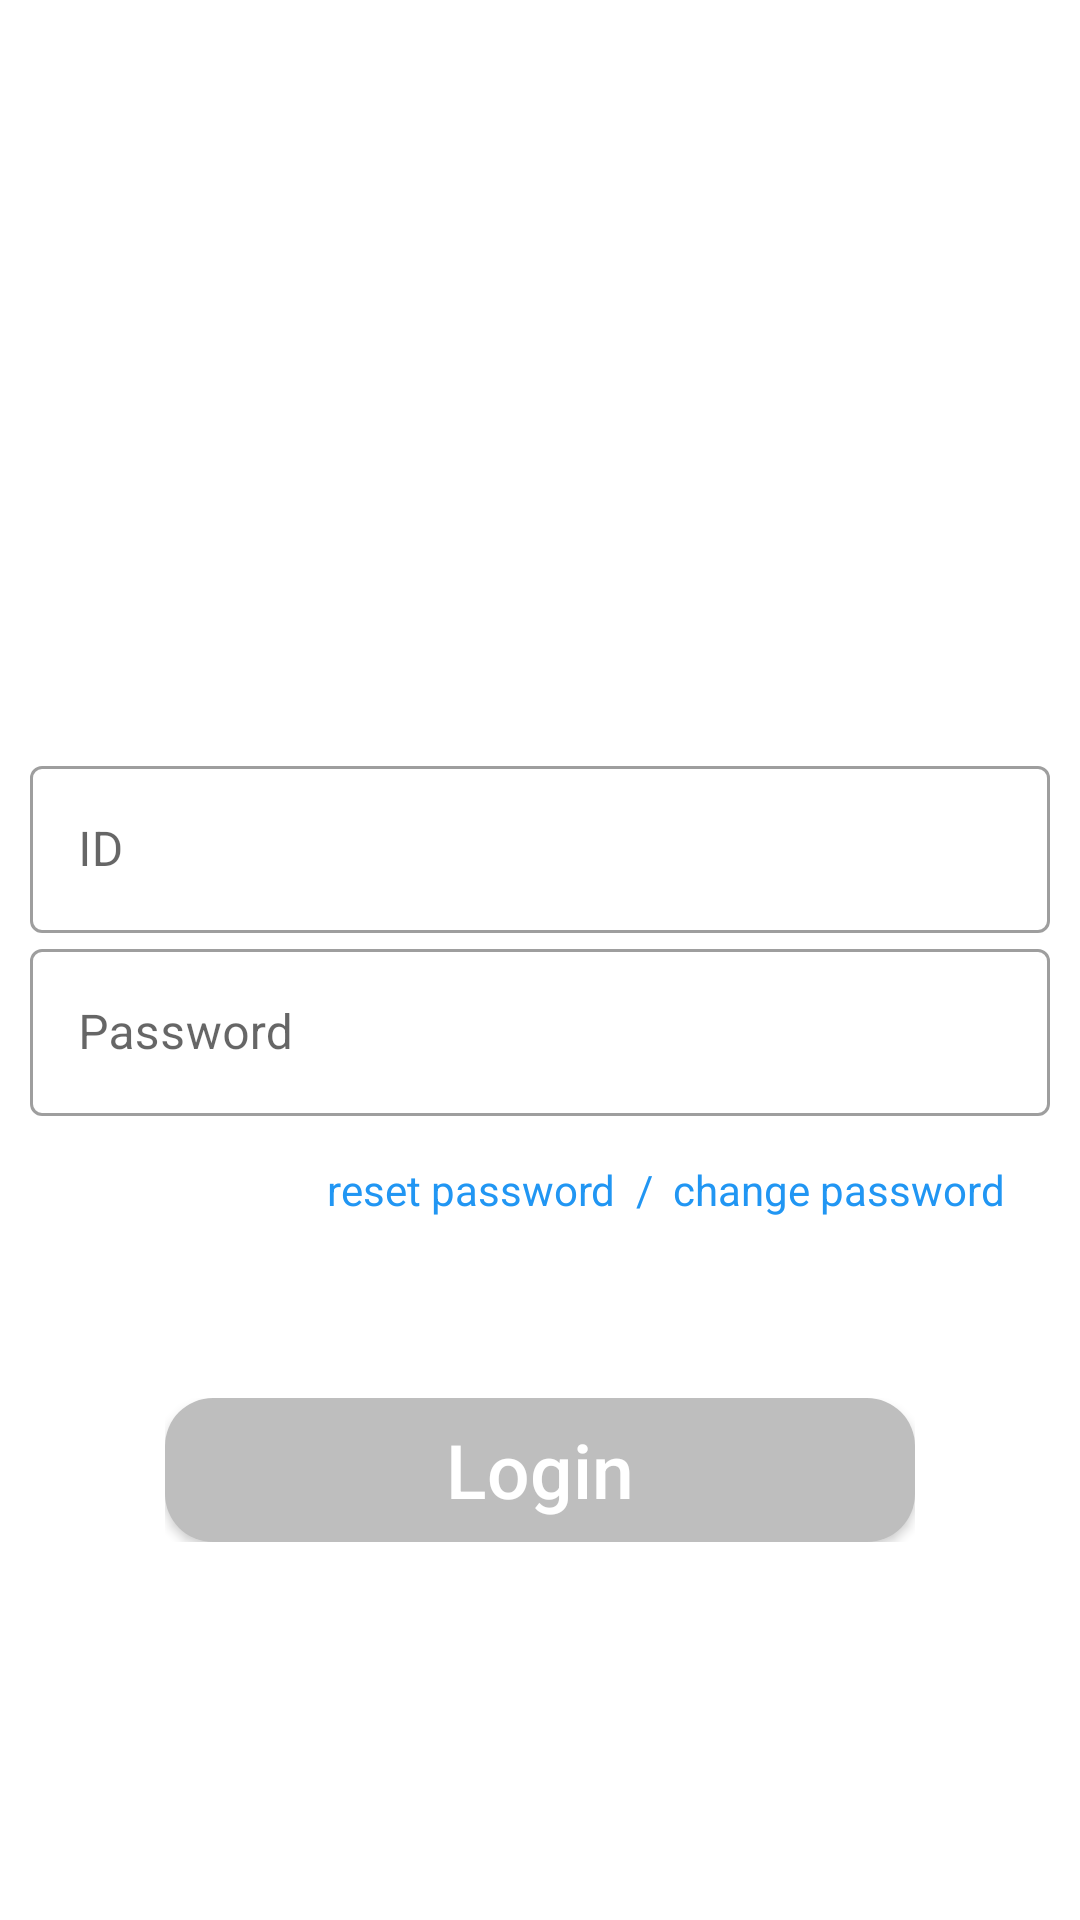

The Android layout XML behind this screen, and the referenced resources:
<!-- AndroidManifest.xml: application theme Theme.BSSCommunicator -->
<!-- res/layout/activity_login.xml -->
<?xml version="1.0" encoding="utf-8"?>
<layout xmlns:android="http://schemas.android.com/apk/res/android"
    xmlns:app="http://schemas.android.com/apk/res-auto"
    xmlns:tools="http://schemas.android.com/tools">

    <LinearLayout
        android:layout_width="match_parent"
        android:layout_height="match_parent"
        tools:context=".LoginActivity">

        <LinearLayout
            android:layout_width="match_parent"
            android:layout_height="wrap_content"
            android:orientation="vertical"
            android:paddingLeft="10dp"
            android:paddingTop="250dp"
            android:paddingRight="10dp">

            <com.google.android.material.textfield.TextInputLayout
                style="@style/Widget.MaterialComponents.TextInputLayout.OutlinedBox"
                android:layout_width="match_parent"
                android:layout_height="wrap_content"
                android:hint="ID">

                <com.google.android.material.textfield.TextInputEditText
                    android:id="@+id/username_et"
                    android:layout_width="match_parent"
                    android:layout_height="wrap_content"
                    android:imeOptions="actionDone"
                    android:inputType="text"
                    android:text="" />
            </com.google.android.material.textfield.TextInputLayout>

            <com.google.android.material.textfield.TextInputLayout
                style="@style/Widget.MaterialComponents.TextInputLayout.OutlinedBox"
                android:layout_width="match_parent"
                android:layout_height="wrap_content"
                android:hint="Password">

                <com.google.android.material.textfield.TextInputEditText
                    android:id="@+id/password_et"
                    android:layout_width="match_parent"
                    android:layout_height="wrap_content"
                    android:imeOptions="actionDone"
                    android:inputType="textPassword"
                    android:text="" />
            </com.google.android.material.textfield.TextInputLayout>

            <LinearLayout
                android:layout_width="match_parent"
                android:layout_height="wrap_content"
                android:orientation="horizontal"
                android:gravity="right">

                <TextView
                    android:id="@+id/forgot_password_tv"
                    android:layout_width="wrap_content"
                    android:layout_height="wrap_content"
                    android:layout_marginTop="15dp"
                    android:text="reset password"
                    android:textColor="@drawable/text_color" />

                <TextView
                    android:layout_width="wrap_content"
                    android:layout_height="wrap_content"
                    android:layout_marginTop="15dp"
                    android:textColor="@color/blue_500"
                    android:text="  /  " />

                <TextView
                    android:id="@+id/change_password_tv"
                    android:layout_width="wrap_content"
                    android:layout_height="wrap_content"
                    android:layout_marginTop="15dp"
                    android:layout_marginRight="15dp"
                    android:text="change password"
                    android:textColor="@drawable/text_color" />

            </LinearLayout>

            <LinearLayout
                android:layout_width="wrap_content"
                android:layout_height="match_parent"
                android:layout_gravity="center"
                android:paddingTop="60dp">

                <androidx.appcompat.widget.AppCompatButton
                    android:id="@+id/login_btn"
                    android:layout_width="250dp"
                    android:layout_height="wrap_content"
                    android:background="@drawable/rounded_button"
                    android:text="Login"
                    android:textColor="@color/white"
                    android:textSize="25dp"
                    android:textAllCaps="false" />

            </LinearLayout>
        </LinearLayout>
    </LinearLayout>
</layout>
<!-- resources referenced by this layout -->
<resources>
  <color name="blue_500">#2196F3</color>
  <color name="white">#FFFFFFFF</color>
  <!-- drawable rounded_button (drawable) -->
  <?xml version="1.0" encoding="utf-8"?>
  <selector xmlns:android="http://schemas.android.com/apk/res/android">
      <item android:state_pressed="true">
          <shape android:shape="rectangle">
              <corners android:radius="16dp" />
              <solid android:color="#707070" /> 
          </shape>
      </item>
      <item>
          <shape android:shape="rectangle">
              <corners android:radius="16dp" />
              <solid android:color="#BEBEBE" /> 
          </shape>
      </item>
  </selector>
  <!-- drawable text_color (drawable) -->
  <?xml version="1.0" encoding="utf-8"?>
  <selector xmlns:android="http://schemas.android.com/apk/res/android">
      <item android:color="@color/gray" android:state_pressed="true"/> 
      <item android:color="@color/blue_500"/> 
  </selector>
  <style name="Theme.BSSCommunicator" parent="Theme.MaterialComponents.DayNight.NoActionBar">
          
          <item name="colorPrimary">@color/colorPrimary</item>
          <item name="colorPrimaryVariant">@color/gray</item>
          <item name="colorOnPrimary">@color/white</item>
          
          <item name="colorSecondary">@color/teal_200</item>
          <item name="colorSecondaryVariant">@color/gray</item>
          <item name="colorOnSecondary">@color/black</item>
  
          
          <item name="android:statusBarColor">?attr/colorPrimary</item>
  
                  
      </style>
  <color name="gray">#808080</color>
  <color name="colorPrimary">#2196F3</color>
  <color name="teal_200">#FF03DAC5</color>
  <color name="black">#FF000000</color>
</resources>
